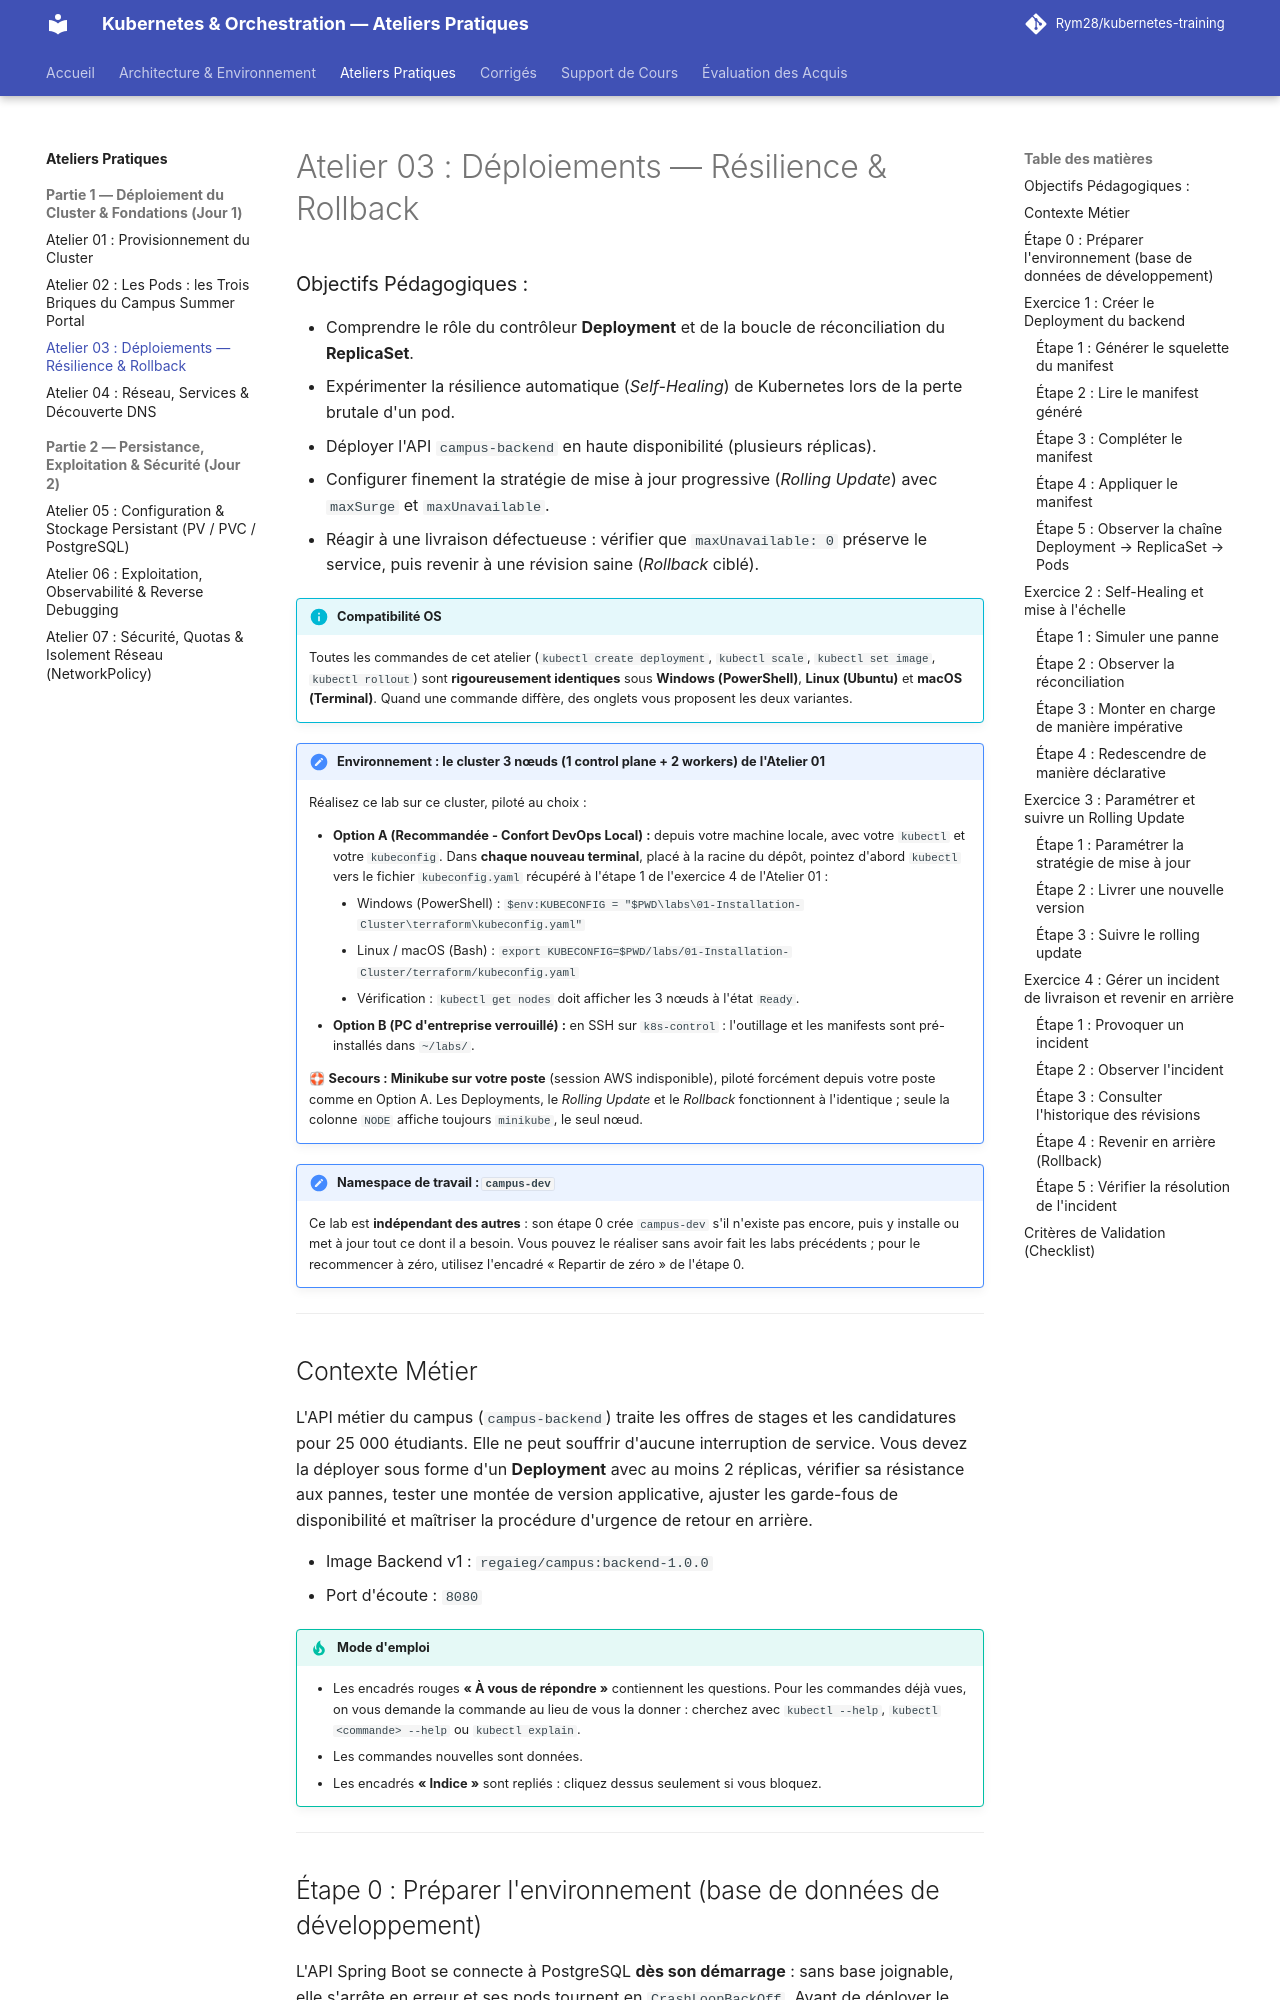

repository: Rym28/kubernetes-training · page: labs/03-deploiements-resilience-rollback/index.html · generator: mkdocs

# Atelier 03 : Déploiements — Résilience & Rollback

### Objectifs Pédagogiques :
* Comprendre le rôle du contrôleur **Deployment** et de la boucle de réconciliation du **ReplicaSet**.
* Expérimenter la résilience automatique (*Self-Healing*) de Kubernetes lors de la perte brutale d'un pod.
* Déployer l'API `campus-backend` en haute disponibilité (plusieurs réplicas).
* Configurer finement la stratégie de mise à jour progressive (*Rolling Update*) avec `maxSurge` et `maxUnavailable`.
* Réagir à une livraison défectueuse : vérifier que `maxUnavailable: 0` préserve le service, puis revenir à une révision saine (*Rollback* ciblé).

<div class="admonition info" markdown>
<p class="admonition-title"><strong>Compatibilité OS</strong></p>

Toutes les commandes de cet atelier (`kubectl create deployment`, `kubectl scale`, `kubectl set image`, `kubectl rollout`) sont **rigoureusement identiques** sous **Windows (PowerShell)**, **Linux (Ubuntu)** et **macOS (Terminal)**. Quand une commande diffère, des onglets vous proposent les deux variantes.

</div>

<div class="admonition note" markdown>
<p class="admonition-title"><strong>Environnement : le cluster 3 nœuds (1 control plane + 2 workers) de l'Atelier 01</strong></p>

Réalisez ce lab sur ce cluster, piloté au choix :

* **Option A (Recommandée - Confort DevOps Local) :** depuis votre machine locale, avec votre `kubectl` et votre `kubeconfig`. Dans **chaque nouveau terminal**, placé à la racine du dépôt, pointez d'abord `kubectl` vers le fichier `kubeconfig.yaml` récupéré à l'étape 1 de l'exercice 4 de l'Atelier 01 :
    * Windows (PowerShell) : `$env:KUBECONFIG = "$PWD\labs\01-Installation-Cluster\terraform\kubeconfig.yaml"`
    * Linux / macOS (Bash) : `export KUBECONFIG=$PWD/labs/01-Installation-Cluster/terraform/kubeconfig.yaml`
    * Vérification : `kubectl get nodes` doit afficher les 3 nœuds à l'état `Ready`.
* **Option B (PC d'entreprise verrouillé) :** en SSH sur `k8s-control` : l'outillage et les manifests sont pré-installés dans `~/labs/`.

🛟 **Secours : Minikube sur votre poste** (session AWS indisponible), piloté forcément depuis votre poste comme en Option A. Les Deployments, le *Rolling Update* et le *Rollback* fonctionnent à l'identique ; seule la colonne `NODE` affiche toujours `minikube`, le seul nœud.

</div>

<div class="admonition note" markdown>
<p class="admonition-title"><strong>Namespace de travail : <code>campus-dev</code></strong></p>

Ce lab est **indépendant des autres** : son étape 0 crée `campus-dev` s'il n'existe pas encore, puis y installe ou met à jour tout ce dont il a besoin. Vous pouvez le réaliser sans avoir fait les labs précédents ; pour le recommencer à zéro, utilisez l'encadré « Repartir de zéro » de l'étape 0.

</div>

---

## Contexte Métier
L'API métier du campus (`campus-backend`) traite les offres de stages et les candidatures pour 25 000 étudiants. Elle ne peut souffrir d'aucune interruption de service. Vous devez la déployer sous forme d'un **Deployment** avec au moins 2 réplicas, vérifier sa résistance aux pannes, tester une montée de version applicative, ajuster les garde-fous de disponibilité et maîtriser la procédure d'urgence de retour en arrière.

* Image Backend v1 : `regaieg/campus:backend-1.0.0`
* Port d'écoute : `8080`

<div class="admonition tip" markdown>
<p class="admonition-title"><strong>Mode d'emploi</strong></p>

* Les encadrés rouges **« À vous de répondre »** contiennent les questions. Pour les commandes déjà vues, on vous demande la commande au lieu de vous la donner : cherchez avec `kubectl --help`, `kubectl <commande> --help` ou `kubectl explain`.
* Les commandes nouvelles sont données.
* Les encadrés **« Indice »** sont repliés : cliquez dessus seulement si vous bloquez.

</div>

---
